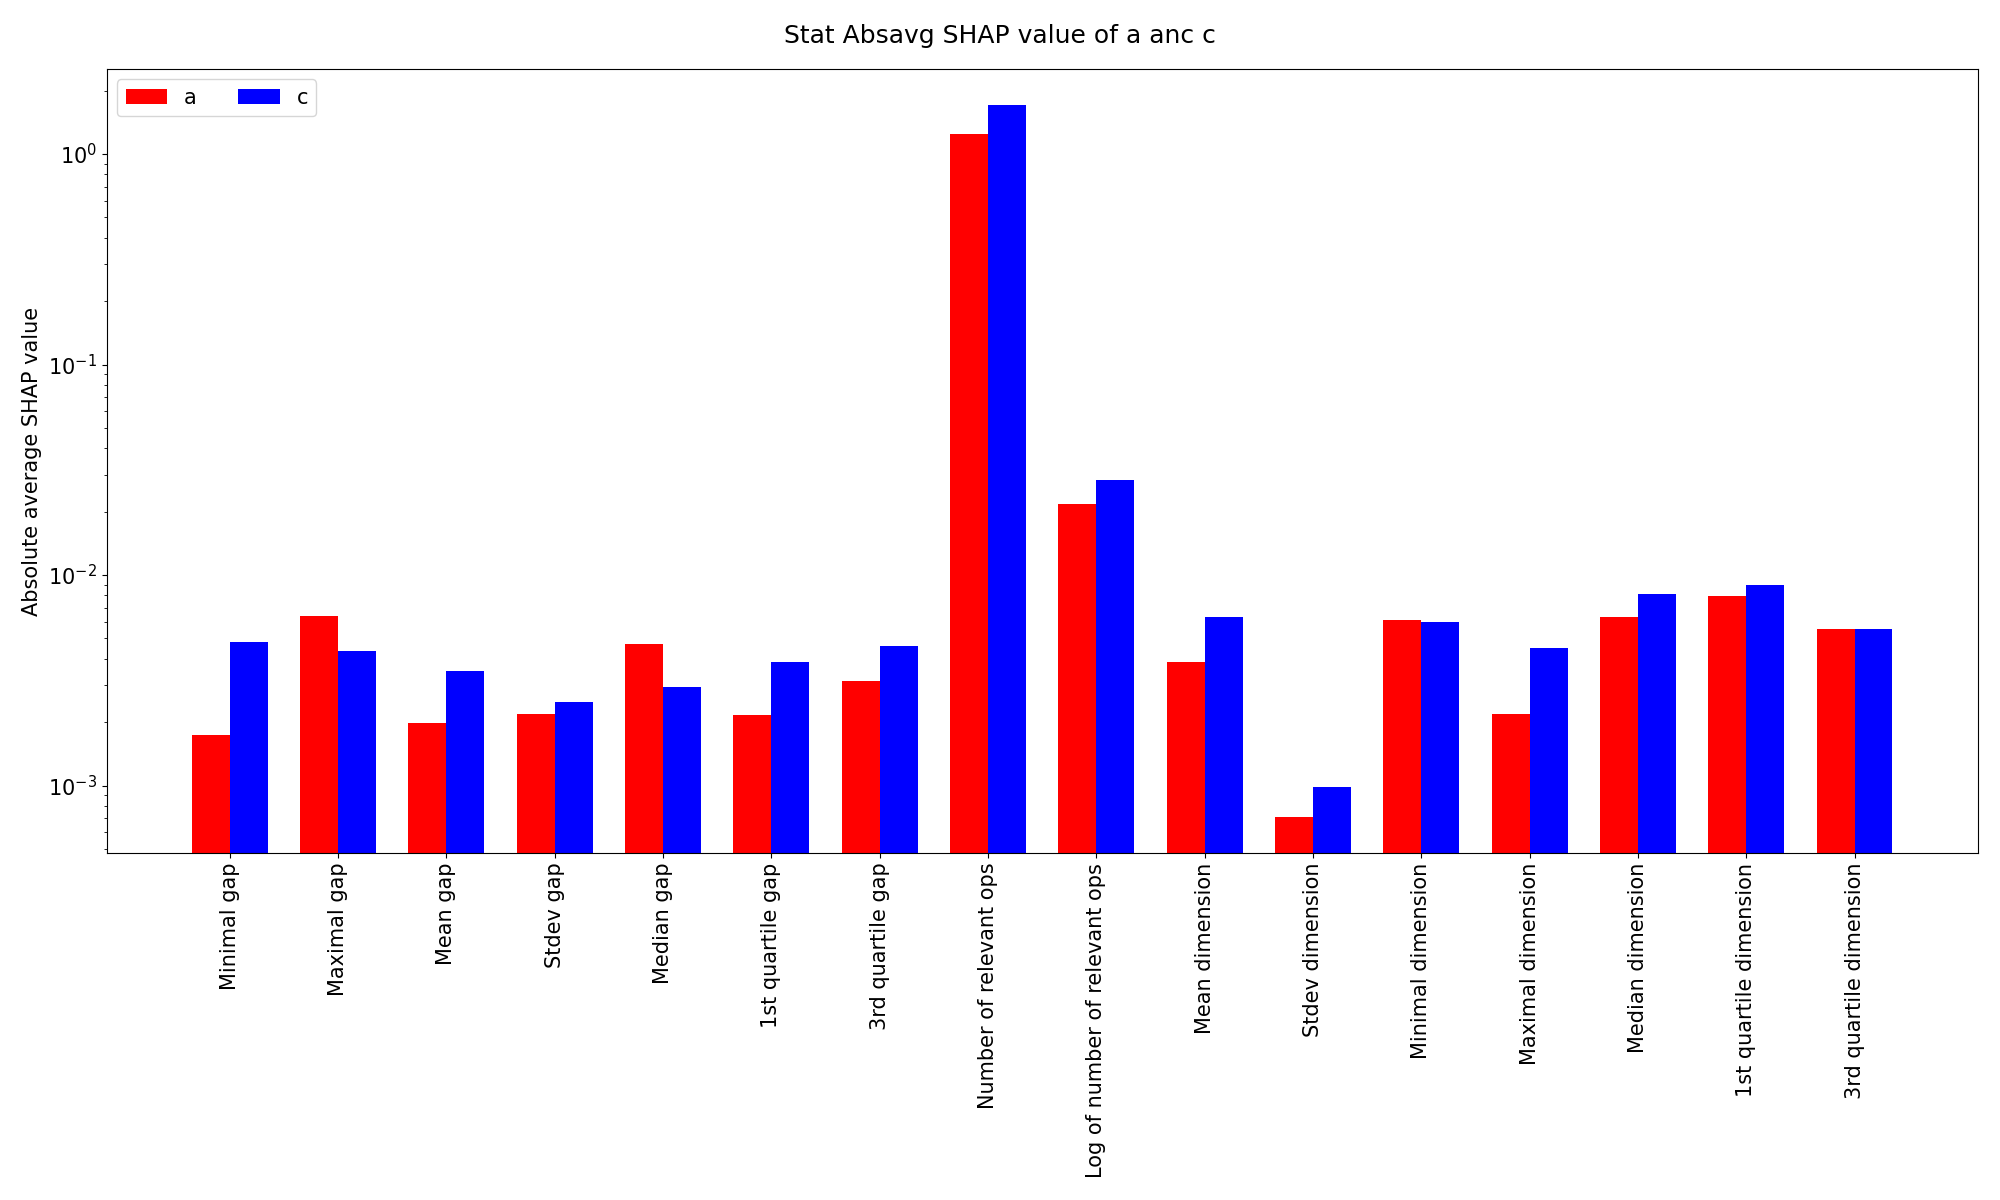

The data file committed next to this chart (first rows):
Charge, Minimal gap, Maximal gap, Mean gap, Stdev gap, Median gap, 1st quartile gap, 3rd quartile gap, Number of relevant ops, Log of number of relevant ops, Mean dimension, Stdev dimension, Minimal dimension, Maximal dimension, Median dimension, 1st quartile dimension, 3rd quartile dimension
a, 0.001734, 0.006373, 0.001978, 0.002193, 0.00472, 0.002169, 0.003154, 1.25, 0.02172, 0.003858, 0.000707, 0.00612, 0.002185, 0.006337, 0.007915, 0.00557
c, 0.004809, 0.004375, 0.003516, 0.002504, 0.002931, 0.003848, 0.004598, 1.716, 0.02817, 0.006305, 0.0009853, 0.005971, 0.00451, 0.008112, 0.008976, 0.005565
a - c, -0.003075, 0.001997, -0.001538, -0.0003109, 0.001789, -0.001679, -0.001444, -0.4661, -0.006445, -0.002446, -0.0002784, 0.0001492, -0.002325, -0.001775, -0.001061, 4.32016412635957e-06
